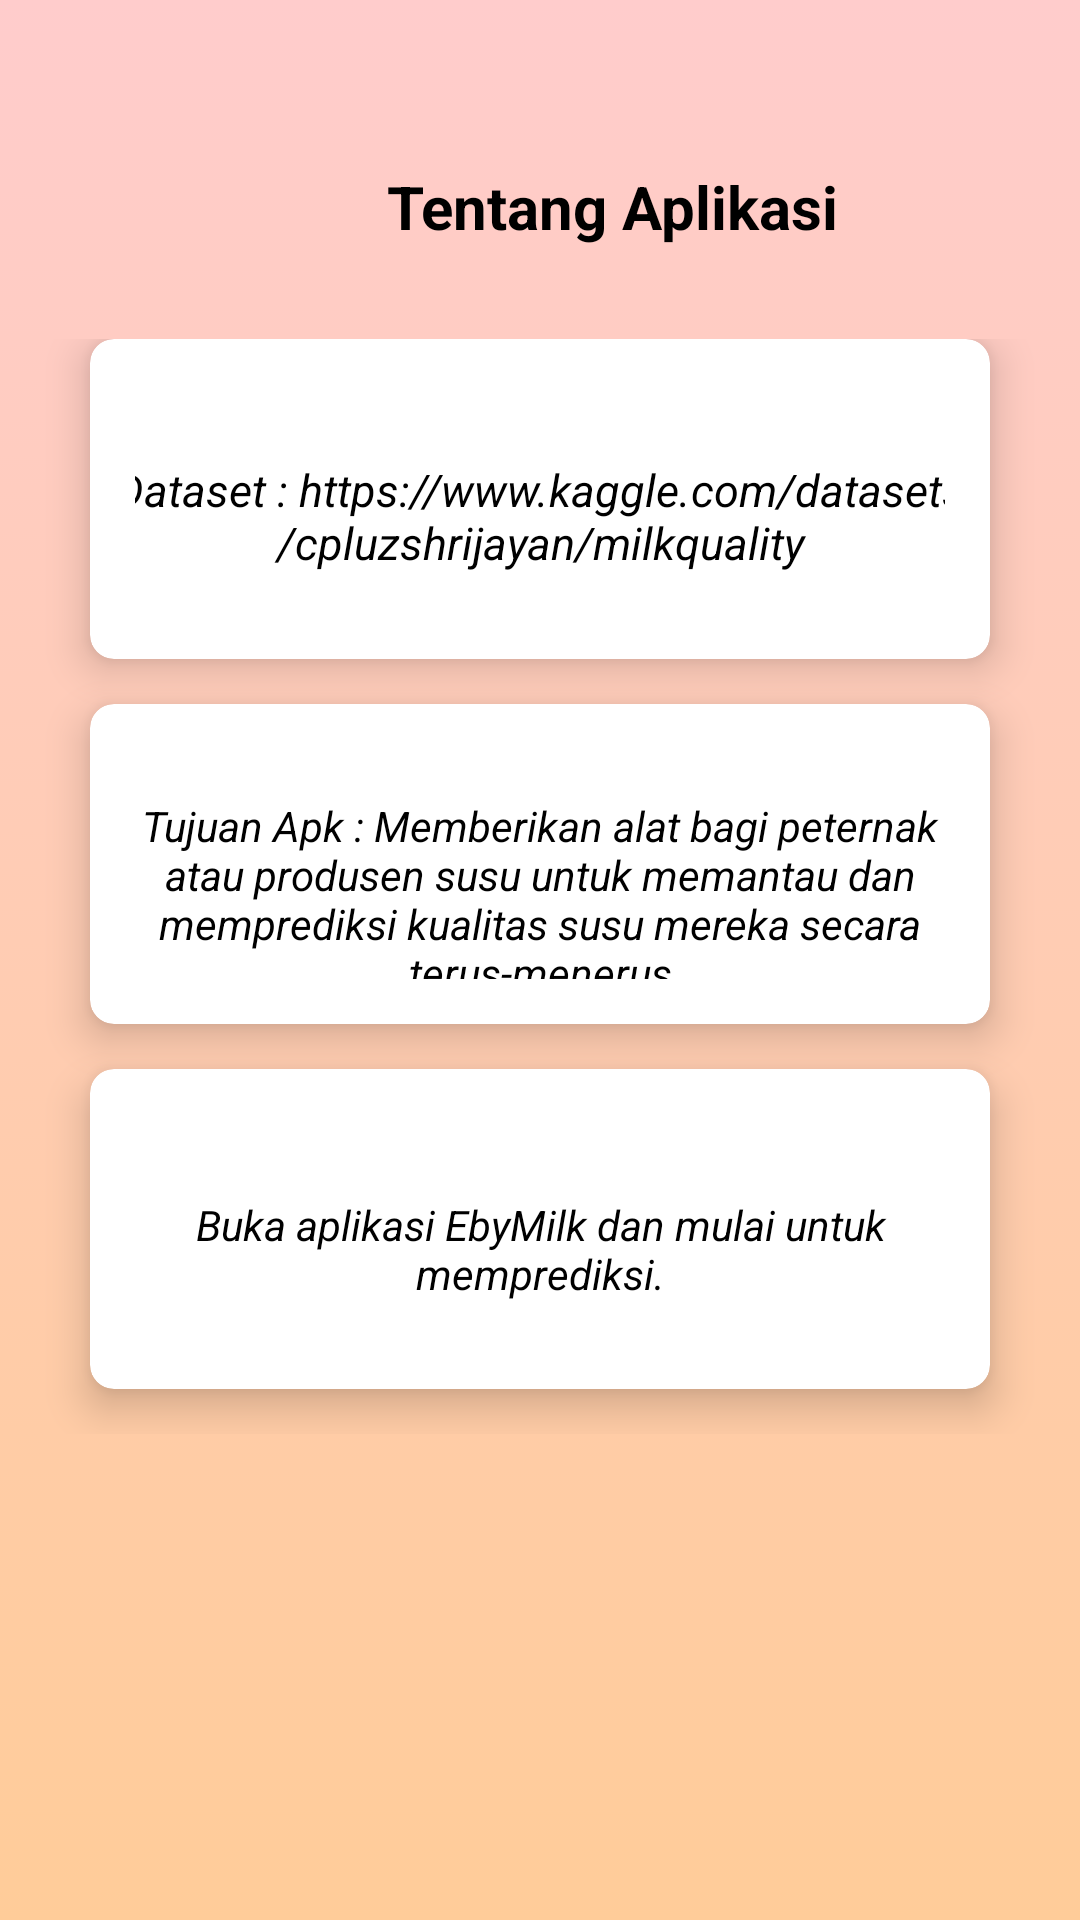

This screen was rendered from an Android layout file. Write that file and the resources it references.
<!-- AndroidManifest.xml: application theme Theme.EbyMilk -->
<!-- res/layout/activity_tentang.xml -->
<?xml version="1.0" encoding="utf-8"?>
<androidx.constraintlayout.widget.ConstraintLayout xmlns:android="http://schemas.android.com/apk/res/android"
    xmlns:app="http://schemas.android.com/apk/res-auto"
    xmlns:tools="http://schemas.android.com/tools"
    android:layout_width="match_parent"
    android:layout_height="match_parent"
    android:background="@drawable/bg"
    tools:context=".TentangActivity">

    <LinearLayout
        android:layout_width="match_parent"
        android:layout_height="match_parent"
        android:background="@drawable/bg"
        android:orientation="vertical"
        android:weightSum="10"
        app:layout_constraintBaseline_toBaselineOf="parent">

        <RelativeLayout
            android:layout_width="408dp"
            android:layout_height="0dp"
            android:layout_weight="2">

            <TextView
                android:layout_width="500dp"
                android:layout_height="100dp"
                android:text="Tentang Aplikasi"
                android:layout_marginTop="40dp"
                android:textStyle="bold"
                android:textAlignment="center"
                android:gravity="center"
                android:textColor="@color/black"
                android:textSize="20sp"/>

        </RelativeLayout>


        <GridLayout
            android:layout_width="match_parent"
            android:layout_height="150dp"
            android:layout_weight="5"
            android:columnCount="1"
            android:rowCount="3"
            android:alignmentMode="alignMargins"
            android:columnOrderPreserved="false"
            android:padding="15dp">

            <androidx.cardview.widget.CardView
                app:cardBackgroundColor="@color/white"
                android:layout_width="0dp"
                android:layout_height="0dp"
                android:layout_columnWeight="1"
                android:layout_rowWeight="1"
                android:layout_marginBottom="15dp"
                android:layout_marginLeft="15dp"
                android:layout_marginRight="15dp"
                app:cardElevation="8dp"
                app:cardCornerRadius="8dp">

                <LinearLayout
                    android:layout_width="wrap_content"
                    android:layout_height="wrap_content"
                    android:layout_gravity="center_horizontal|center_vertical"
                    android:layout_margin="15dp"
                    android:orientation="vertical">


                    <TextView
                        android:layout_width="290dp"
                        android:layout_height="110dp"
                        android:layout_gravity="center_horizontal"
                        android:layout_marginLeft="20dp"
                        android:layout_marginTop="25dp"
                        android:layout_marginRight="20dp"
                        android:layout_marginBottom="100dp"
                        android:text="Dataset : https://www.kaggle.com/datasets/cpluzshrijayan/milkquality"
                        android:textAlignment="center"
                        android:textColor="@color/black"
                        android:textSize="15sp"
                        android:textStyle="italic">

                    </TextView>

                </LinearLayout>

            </androidx.cardview.widget.CardView>


            <androidx.cardview.widget.CardView
                app:cardBackgroundColor="@color/white"
                android:layout_width="0dp"
                android:layout_height="0dp"
                android:layout_columnWeight="1"
                android:layout_rowWeight="1"
                android:layout_marginBottom="15dp"
                android:layout_marginLeft="15dp"
                android:layout_marginRight="15dp"
                app:cardElevation="8dp"
                app:cardCornerRadius="8dp">

                <LinearLayout
                    android:layout_width="wrap_content"
                    android:layout_height="wrap_content"
                    android:layout_gravity="center_horizontal|center_vertical"
                    android:layout_margin="15dp"
                    android:orientation="vertical">


                    <TextView
                        android:layout_width="270dp"
                        android:layout_height="80dp"
                        android:layout_marginTop="10dp"
                        android:layout_marginBottom="150dp"
                        android:layout_marginLeft="20dp"
                        android:layout_marginRight="20dp"
                        android:gravity="center"
                        android:text="Tujuan Apk : Memberikan alat bagi peternak atau produsen susu untuk memantau dan memprediksi kualitas susu mereka secara terus-menerus"
                        android:textSize="14sp"
                        android:textStyle="italic"
                        android:textColor="@color/black"
                        android:textAlignment="center"
                        android:layout_gravity="center_horizontal">

                    </TextView>

                </LinearLayout>

            </androidx.cardview.widget.CardView>

            <androidx.cardview.widget.CardView
                app:cardBackgroundColor="@color/white"
                android:layout_width="0dp"
                android:layout_height="0dp"
                android:layout_columnWeight="1"
                android:layout_rowWeight="1"
                android:layout_marginBottom="15dp"
                android:layout_marginLeft="15dp"
                android:layout_marginRight="15dp"
                app:cardElevation="8dp"
                app:cardCornerRadius="8dp">

                <LinearLayout
                    android:layout_width="wrap_content"
                    android:layout_height="wrap_content"
                    android:layout_gravity="center_horizontal|center_vertical"
                    android:layout_margin="15dp"
                    android:orientation="vertical">


                    <TextView
                        android:layout_width="270dp"
                        android:layout_height="90dp"
                        android:layout_marginTop="0dp"
                        android:layout_marginBottom="100dp"
                        android:layout_marginLeft="20dp"
                        android:layout_marginRight="20dp"
                        android:text="Buka aplikasi EbyMilk dan mulai untuk memprediksi."
                        android:textSize="14sp"
                        android:textStyle="italic"
                        android:textColor="@color/black"
                        android:textAlignment="center"
                        android:gravity="center"
                        android:layout_gravity="center_horizontal">

                    </TextView>

                </LinearLayout>

            </androidx.cardview.widget.CardView>


        </GridLayout>

    </LinearLayout>

</androidx.constraintlayout.widget.ConstraintLayout>
<!-- resources referenced by this layout -->
<resources>
  <color name="black">#FF000000</color>
  <color name="white">#FFFFFFFF</color>
  <!-- drawable bg (drawable) -->
  <?xml version="1.0" encoding="utf-8"?>
  <selector xmlns:android="http://schemas.android.com/apk/res/android">
  
      <item>
          <shape>
  
              <gradient
                  android:angle="90"
                  android:startColor="@color/cream"
                  android:endColor="@color/cream2"
                  android:type="linear">
              </gradient>
  
          </shape>
      </item>
  </selector>
  <style name="Theme.EbyMilk" parent="Base.Theme.EbyMilk" />
  <color name="cream">#FFCC99</color>
  <color name="cream2">#FFCCCC</color>
  <style name="Base.Theme.EbyMilk" parent="Theme.Material3.DayNight.NoActionBar">
          
          <item name="colorPrimary">@color/white</item>
          <item name="colorPrimaryVariant">@color/cream2</item>
          <item name="android:statusBarColor">@color/cream2</item>
          
      </style>
</resources>
